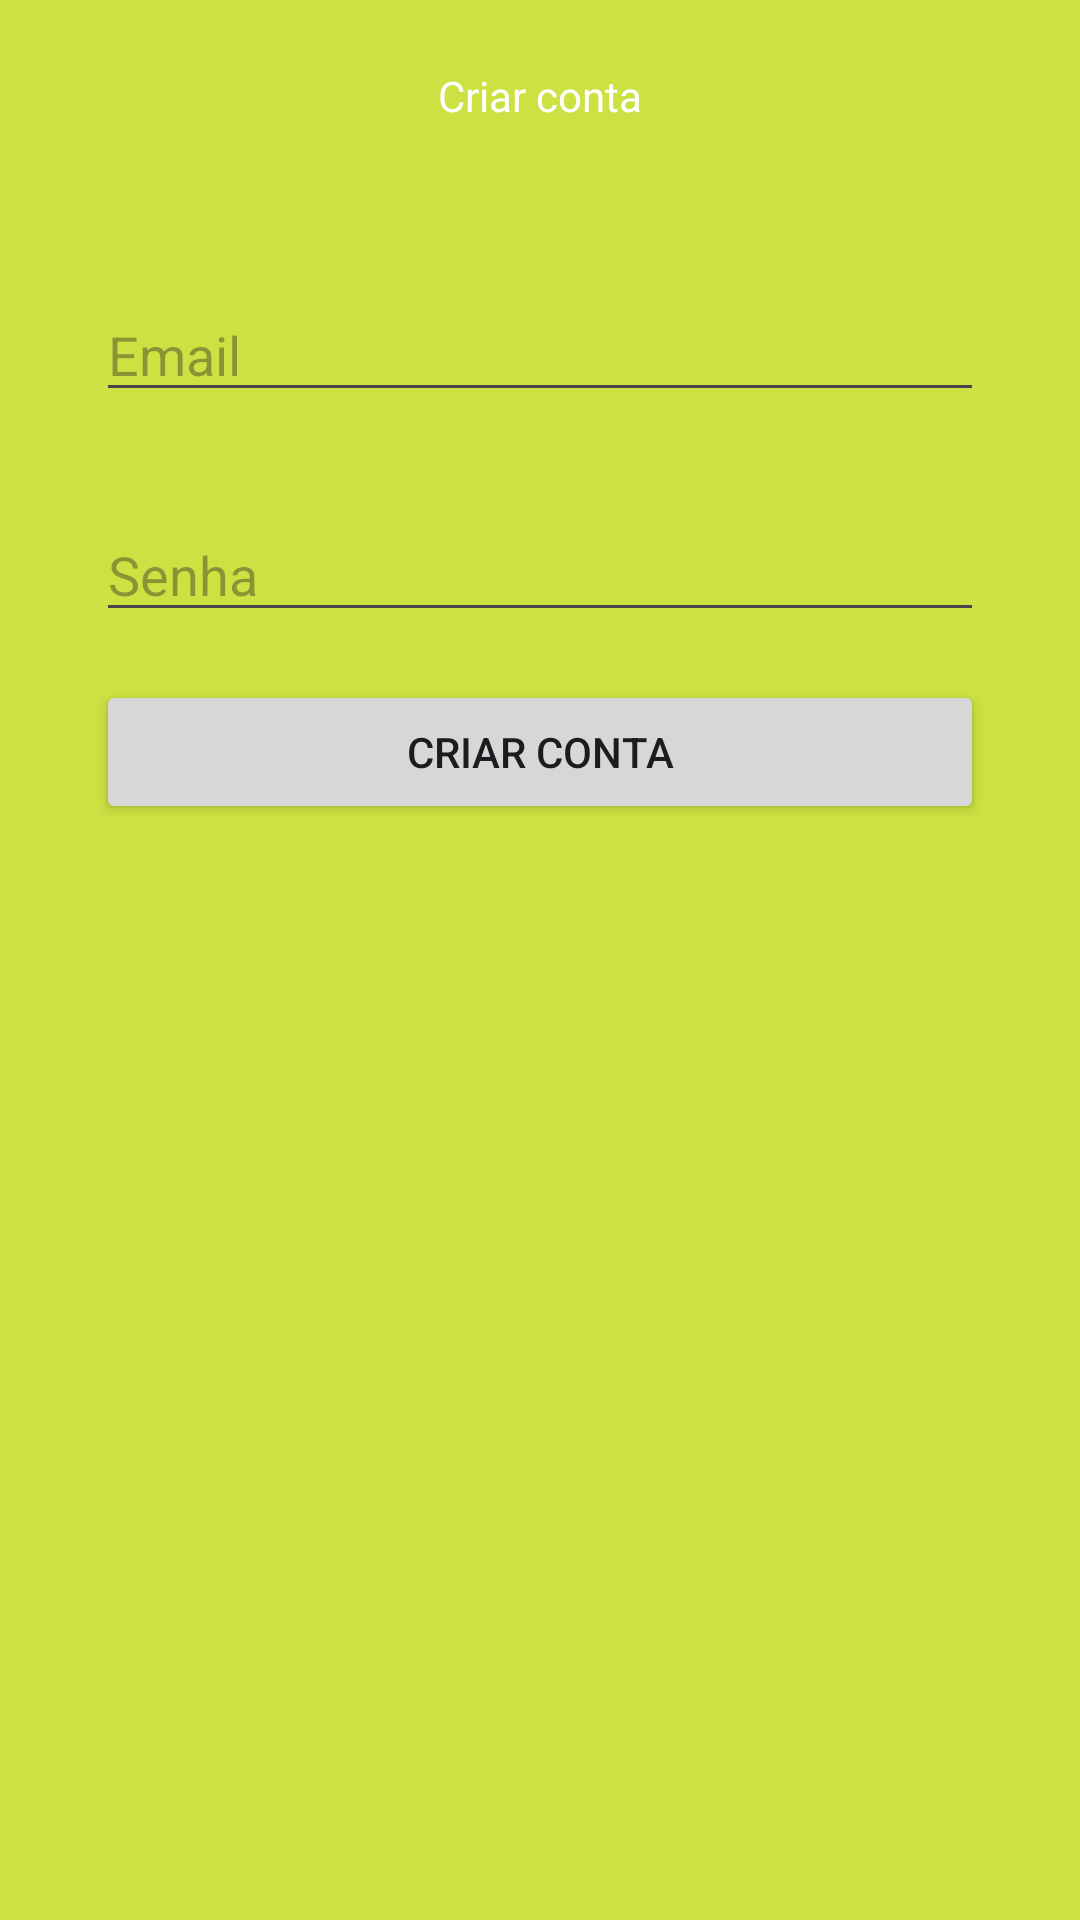

Produce the Android XML layout that renders to this screen, including the resource entries it uses.
<!-- AndroidManifest.xml: application theme Theme.Rede_Presidente -->
<!-- res/layout/activity_cadastro.xml -->
<?xml version="1.0" encoding="utf-8"?>
<androidx.constraintlayout.widget.ConstraintLayout xmlns:android="http://schemas.android.com/apk/res/android"
    xmlns:app="http://schemas.android.com/apk/res-auto"
    xmlns:tools="http://schemas.android.com/tools"
    android:layout_width="match_parent"
    android:layout_height="match_parent"
    tools:context=".CadastroActivity">

    <androidx.appcompat.widget.Toolbar
        android:id="@+id/toolbar"
        android:layout_width="match_parent"
        android:layout_height="wrap_content"
        app:layout_constraintEnd_toEndOf="parent"
        app:layout_constraintStart_toStartOf="parent"
        app:layout_constraintTop_toTopOf="parent"
        app:navigationIcon="@drawable/ic_back">

        <TextView
            android:layout_width="wrap_content"
            android:layout_height="wrap_content"
            android:layout_gravity="center"
            android:text="Criar conta"
            android:textColor="@color/white" />

    </androidx.appcompat.widget.Toolbar>


    <EditText
        android:id="@+id/editEmail"
        android:layout_width="0dp"
        android:layout_height="wrap_content"
        android:layout_margin="32dp"
        android:layout_marginStart="32dp"
        android:layout_marginTop="32dp"
        android:layout_marginEnd="32dp"
        android:ems="10"
        android:hint="Email"
        android:inputType="textEmailAddress"
        app:layout_constraintEnd_toEndOf="parent"
        app:layout_constraintHorizontal_bias="0.0"
        app:layout_constraintStart_toStartOf="parent"
        app:layout_constraintTop_toBottomOf="@+id/toolbar" />

    <EditText
        android:id="@+id/editSenha"
        android:layout_width="match_parent"
        android:layout_height="wrap_content"
        android:layout_margin="32dp"
        android:layout_marginStart="32dp"
        android:layout_marginTop="32dp"
        android:layout_marginEnd="32dp"
        android:ems="10"
        android:hint="Senha"
        android:inputType="numberPassword"
        app:layout_constraintEnd_toEndOf="parent"
        app:layout_constraintHorizontal_bias="1.0"
        app:layout_constraintStart_toStartOf="parent"
        app:layout_constraintTop_toBottomOf="@+id/editEmail" />

    <ProgressBar
        android:id="@+id/progressBar"
        style="?android:attr/progressBarStyle"
        android:layout_width="wrap_content"
        android:layout_height="wrap_content"
        android:visibility="gone"
        tools:layout_editor_absoluteX="3088dp"
        tools:layout_editor_absoluteY="170dp"
        tools:visibility="visible"
        tools:ignore="MissingConstraints" />

    <Button
        android:id="@+id/btnCriarConta"
        android:layout_width="match_parent"
        android:layout_height="wrap_content"
        android:layout_marginStart="32dp"
        android:layout_marginTop="16dp"
        android:layout_marginEnd="32dp"
        android:text="Criar Conta"
        app:layout_constraintEnd_toEndOf="parent"
        app:layout_constraintHorizontal_bias="1.0"
        app:layout_constraintStart_toStartOf="parent"
        app:layout_constraintTop_toBottomOf="@+id/editSenha" />


</androidx.constraintlayout.widget.ConstraintLayout>
<!-- resources referenced by this layout -->
<resources>
  <color name="white">#FFFFFFFF</color>
  <style name="Theme.Rede_Presidente" parent="Base.Theme.Rede_Presidente" />
  <style name="Base.Theme.Rede_Presidente" parent="Theme.Material3.DayNight.NoActionBar">
          
          
          <item name="android:windowBackground">#cce142</item>
      </style>
</resources>
